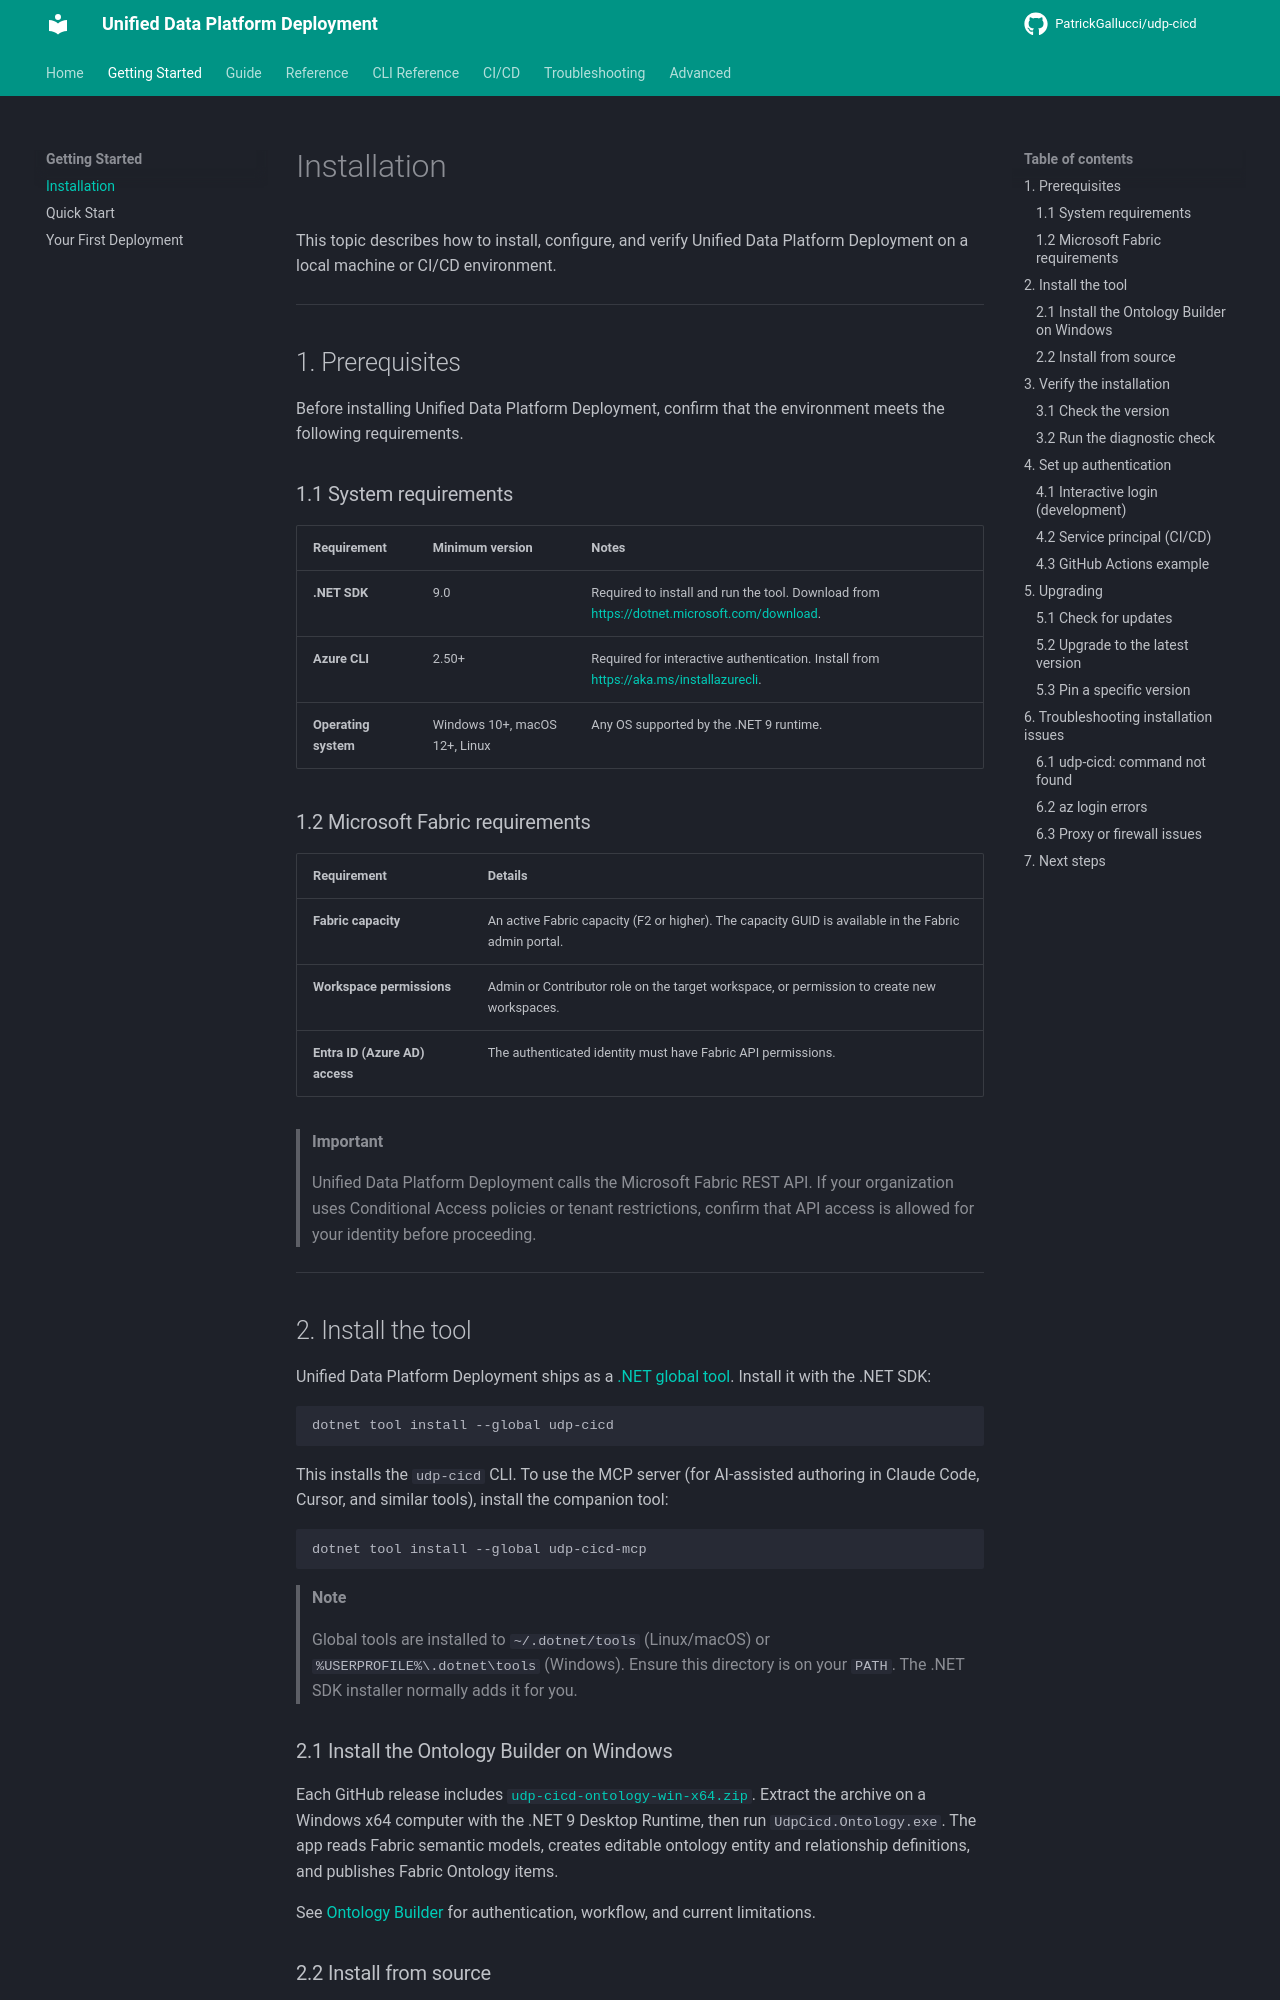

repository: PatrickGallucci/udp-cicd · page: getting-started/installation/index.html · generator: mkdocs

# Installation

This topic describes how to install, configure, and verify Unified Data Platform Deployment on a local machine or CI/CD environment.

---

## 1. Prerequisites

Before installing Unified Data Platform Deployment, confirm that the environment meets the following requirements.

### 1.1 System requirements

| Requirement | Minimum version | Notes |
|---|---|---|
| **.NET SDK** | 9.0 | Required to install and run the tool. Download from [https://dotnet.microsoft.com/download](https://dotnet.microsoft.com/download). |
| **Azure CLI** | 2.50+ | Required for interactive authentication. Install from [https://aka.ms/installazurecli](https://aka.ms/installazurecli). |
| **Operating system** | Windows 10+, macOS 12+, Linux | Any OS supported by the .NET 9 runtime. |

### 1.2 Microsoft Fabric requirements

| Requirement | Details |
|---|---|
| **Fabric capacity** | An active Fabric capacity (F2 or higher). The capacity GUID is available in the Fabric admin portal. |
| **Workspace permissions** | Admin or Contributor role on the target workspace, or permission to create new workspaces. |
| **Entra ID (Azure AD) access** | The authenticated identity must have Fabric API permissions. |

> **Important**
>
> Unified Data Platform Deployment calls the Microsoft Fabric REST API. If your organization uses Conditional Access policies or tenant restrictions, confirm that API access is allowed for your identity before proceeding.

---

## 2. Install the tool

Unified Data Platform Deployment ships as a [.NET global tool](https://learn.microsoft.com/dotnet/core/tools/global-tools). Install it with the .NET SDK:

```bash
dotnet tool install --global udp-cicd
```

This installs the `udp-cicd` CLI. To use the MCP server (for AI-assisted authoring in Claude Code, Cursor, and similar tools), install the companion tool:

```bash
dotnet tool install --global udp-cicd-mcp
```

> **Note**
>
> Global tools are installed to `~/.dotnet/tools` (Linux/macOS) or `%USERPROFILE%\.dotnet\tools` (Windows). Ensure this directory is on your `PATH`. The .NET SDK installer normally adds it for you.
